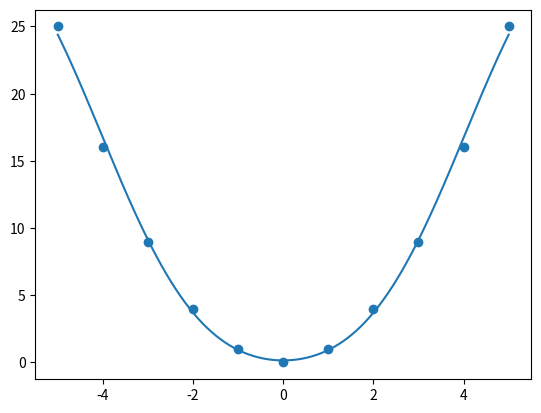

Generate this figure with matplotlib:
import numpy as np
import matplotlib.pyplot as plt

SIGMA_2 = 9
x = np.linspace(-5, 5, 11)
y = x**2
data = [ [xpt, ypt] for xpt, ypt in zip(x,y) ]
plt.scatter(x,y)

def exponential_cov(x_1, x_2):
    return np.exp(-0.5*(1/SIGMA_2)*np.subtract.outer(x_1, x_2)**2)

class KernelisedRegressor:
    def __init__(self, data):
        self.data = data
        self.x, self.y = np.array([ pt[0] for pt in data]), np.array([ pt[1] for pt in data])
        self.kernel = exponential_cov
        self.kernel_matrix = self.kernelise()
        print(self.kernel_matrix.shape)
        print(self.kernel_matrix)
        self.alphas = []

    def kernelise(self):
        return self.kernel(self.x,self.x)

    def train(self, s=0.01):
        self.alphas = np.zeros(len(self.data))
        print('alpja shape', self.alphas.shape)
        print(self.alphas)
        #gammas = np.array(-2*self.y)
        for _ in range(2000):
            #alpha_ks = [self.alphas[j]*self.kernel_matrix[:,j] for j in range(len(self.alphas))]
            #k_section = np.sum(self.kernel_matrix, axis=1)
            #print(k_section)
            #gammas = np.sum(self.alphas*k_section) - self.y
            gam = np.array([ np.sum( [self.alphas[j]*self.kernel_matrix[i, j] for j in range(len(self.data))], axis=0) - self.y[i] for i in range(len(self.y))])
            print('gam', gam)
            #gammas = np.sum(alpha_ks) - self.y
            self.alphas = self.alphas - 2*s*(gam)
            # weights = np.sum(self.alphas*self.x, axis=0) #CHECK
            # gammas = 2*np.dot(weights, self.x) - self.y

    def predict(self, input):
        return np.sum(self.alphas*self.kernel(self.x, input))

kernel_model = KernelisedRegressor(data)
kernel_model.train()
x_pred = np.linspace(-5, 5, 200)
predictions = np.array([ kernel_model.predict(x) for x in x_pred ])
plt.plot(x_pred, predictions)
plt.show()